Image classification data set "new_images_split" (AdiArtifice/Music-Genre-Classification on GitHub). Class labels (10): blues, classical, country, disco, hip-hop, jazz, metal, pop, reggae, rock.

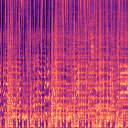
Label: pop

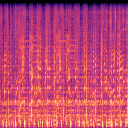
Label: disco

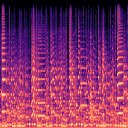
Label: jazz

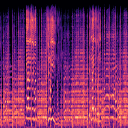
Label: blues

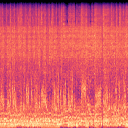
Label: metal

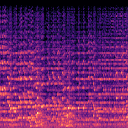
Label: classical
